Labelled photos from "q70", an image-classification folder in elifyasar12/Senior-Resarch. The possible labels are: fracture, no fracture.

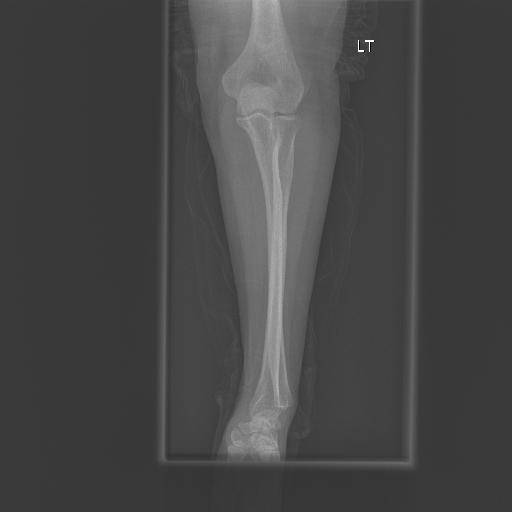
Label: no fracture

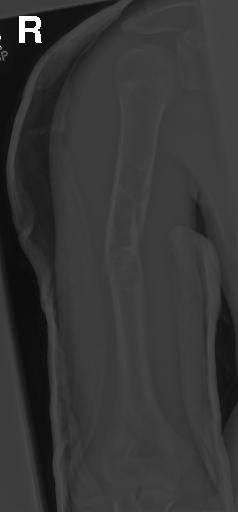
Label: fracture

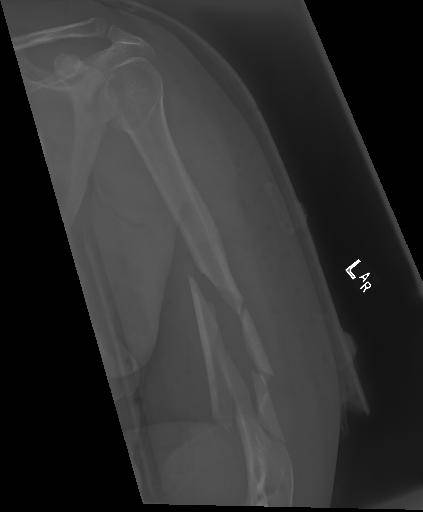
Label: fracture

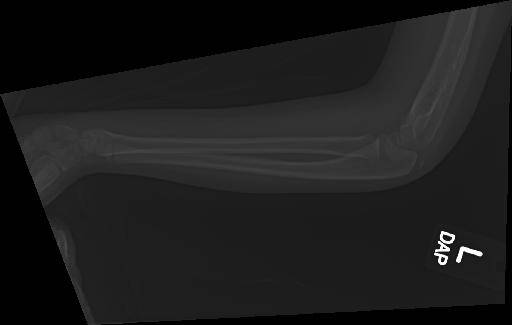
Label: no fracture

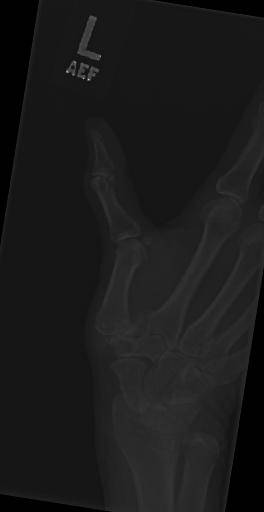
Label: fracture

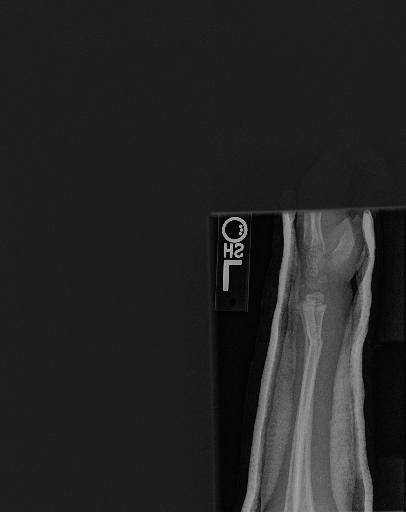
Label: fracture
